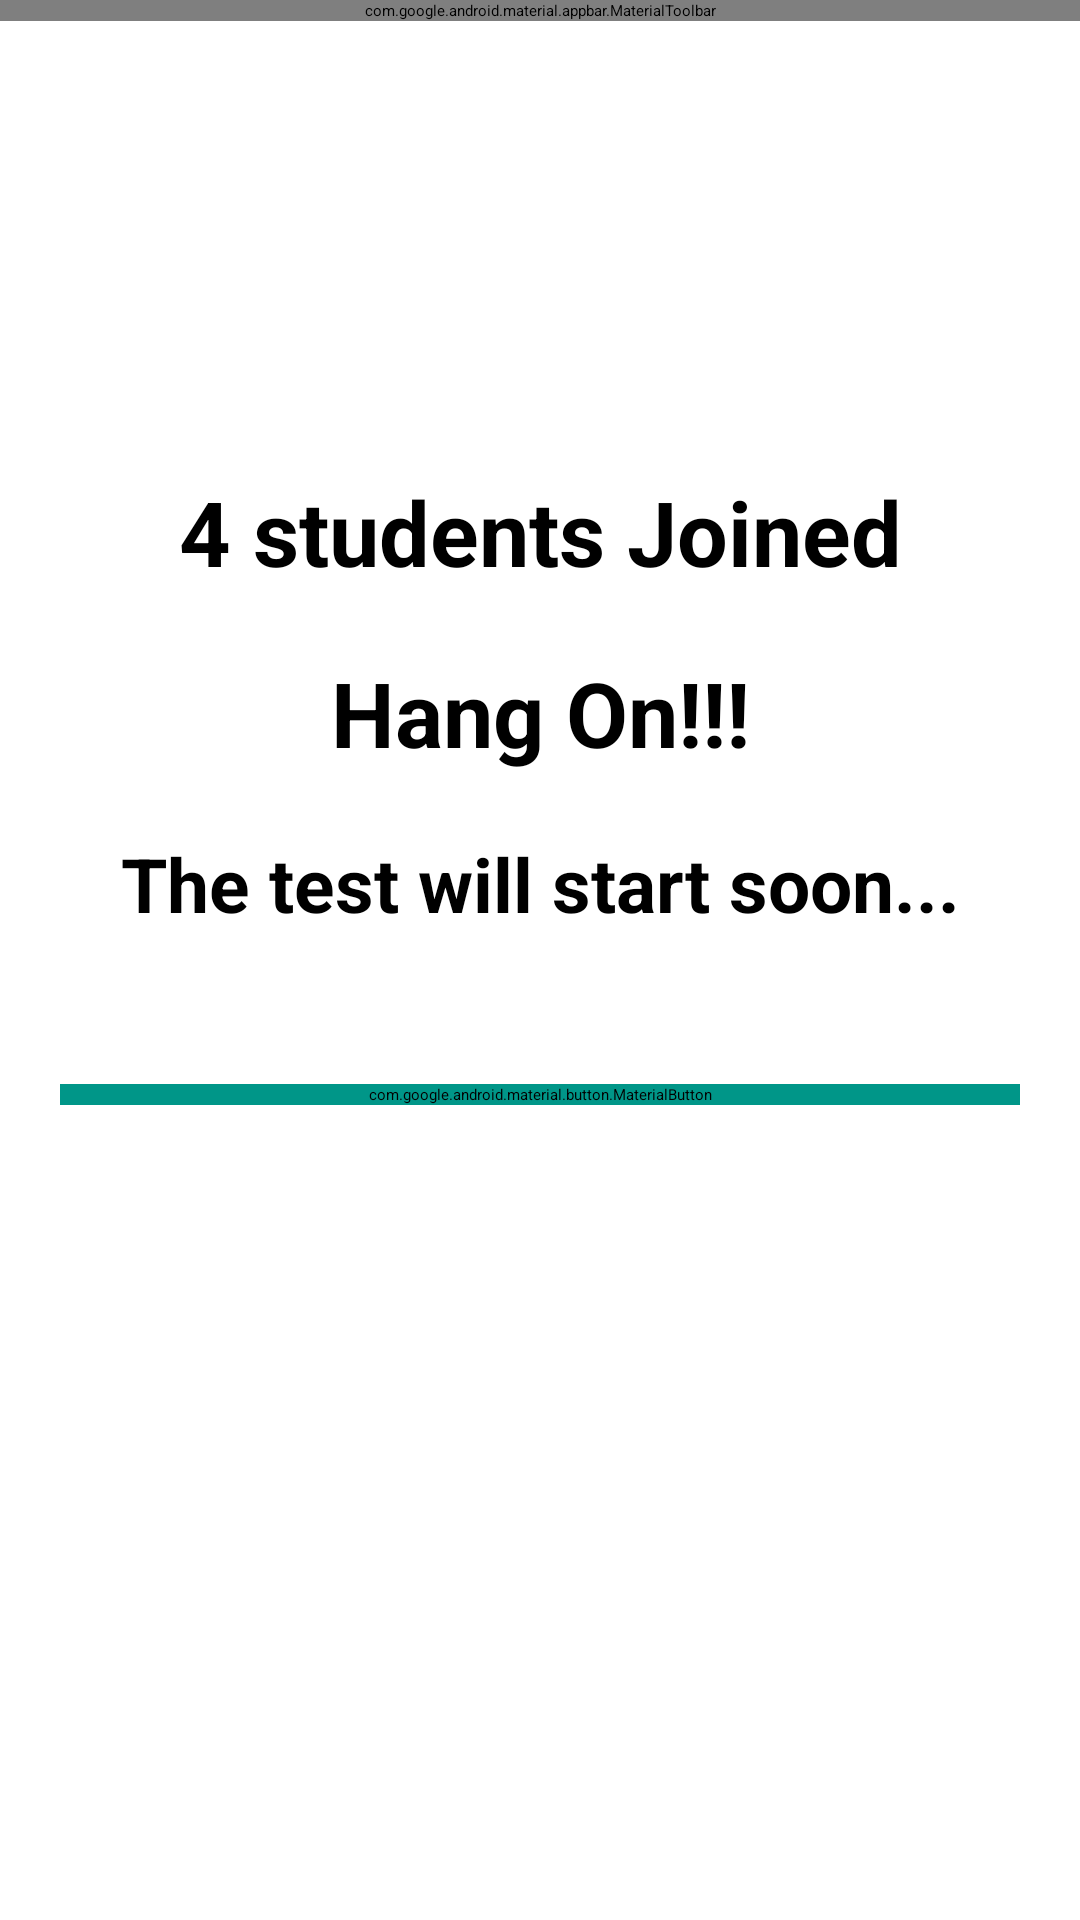

Layout XML and referenced resources for this Android screen:
<!-- AndroidManifest.xml: application theme Theme.UnscrambleWords -->
<!-- res/layout/activity_lobby.xml -->
<?xml version="1.0" encoding="utf-8"?>
<androidx.constraintlayout.widget.ConstraintLayout xmlns:android="http://schemas.android.com/apk/res/android"
    xmlns:app="http://schemas.android.com/apk/res-auto"
    xmlns:tools="http://schemas.android.com/tools"
    android:layout_width="match_parent"
    android:layout_height="match_parent"
    tools:context=".ui.LobbyActivity">

    <com.google.android.material.appbar.MaterialToolbar
        android:id="@+id/toolbar"
        android:layout_width="match_parent"
        android:layout_height="wrap_content"
        app:title="QUIZ APP"
        app:titleCentered="true"
        android:background="#009688"
        app:titleTextColor="@color/white"
        app:layout_constraintStart_toStartOf="parent"
        app:layout_constraintEnd_toEndOf="parent"
        app:layout_constraintTop_toTopOf="parent"/>

    <ImageView
        android:id="@+id/bgImage"
        android:layout_width="match_parent"
        android:layout_height="0dp"
        android:scaleType="fitXY"
        android:src="@drawable/bgimage"
        app:layout_constraintBottom_toBottomOf="parent"
        app:layout_constraintEnd_toEndOf="parent"
        app:layout_constraintHorizontal_bias="0.0"
        app:layout_constraintStart_toStartOf="parent"
        app:layout_constraintTop_toBottomOf="@id/toolbar"
        app:layout_constraintVertical_bias="0.0" />















    <com.google.android.material.textview.MaterialTextView
        android:id="@+id/tvTotalStudents"
        android:layout_width="match_parent"
        android:layout_height="wrap_content"
        android:text="4 students Joined"
        android:textSize="30sp"
        android:textStyle="bold"
        android:textAlignment="center"
        android:layout_marginTop="150dp"
        app:layout_constraintTop_toBottomOf="@+id/toolbar"
        app:layout_constraintStart_toStartOf="parent"
        app:layout_constraintEnd_toEndOf="parent"/>

    <com.google.android.material.textview.MaterialTextView
        android:id="@+id/tvHangOn"
        android:layout_width="match_parent"
        android:layout_height="wrap_content"
        android:text="Hang On!!!"
        android:textSize="30sp"
        android:textStyle="bold"
        android:textAlignment="center"
        android:layout_marginTop="20dp"
        app:layout_constraintTop_toBottomOf="@+id/tvTotalStudents"
        app:layout_constraintStart_toStartOf="parent"
        app:layout_constraintEnd_toEndOf="parent"/>

    <com.google.android.material.textview.MaterialTextView
        android:id="@+id/tvTimer"
        android:layout_width="match_parent"
        android:layout_height="wrap_content"
        android:text="The test will start soon..."
        android:textSize="25sp"
        android:textStyle="bold"
        android:textAlignment="center"
        android:layout_marginTop="20dp"
        android:layout_marginStart="20dp"
        android:layout_marginEnd="20dp"
        app:layout_constraintTop_toBottomOf="@+id/tvHangOn"
        app:layout_constraintStart_toStartOf="parent"
        app:layout_constraintEnd_toEndOf="parent"/>

    <com.google.android.material.button.MaterialButton
        android:id="@+id/btnStart"
        android:layout_width="match_parent"
        android:layout_height="wrap_content"
        android:text="Start Test"
        android:textStyle="bold"
        android:textSize="20sp"
        android:backgroundTint="#009688"
        android:layout_marginTop="50dp"
        android:layout_marginEnd="20dp"
        android:layout_marginStart="20dp"
        app:cornerRadius="10dp"
        app:layout_constraintTop_toBottomOf="@+id/tvTimer"/>

</androidx.constraintlayout.widget.ConstraintLayout>
<!-- resources referenced by this layout -->
<resources>
  <color name="green">#00A109</color>
  <color name="white">#FFFFFFFF</color>
</resources>
